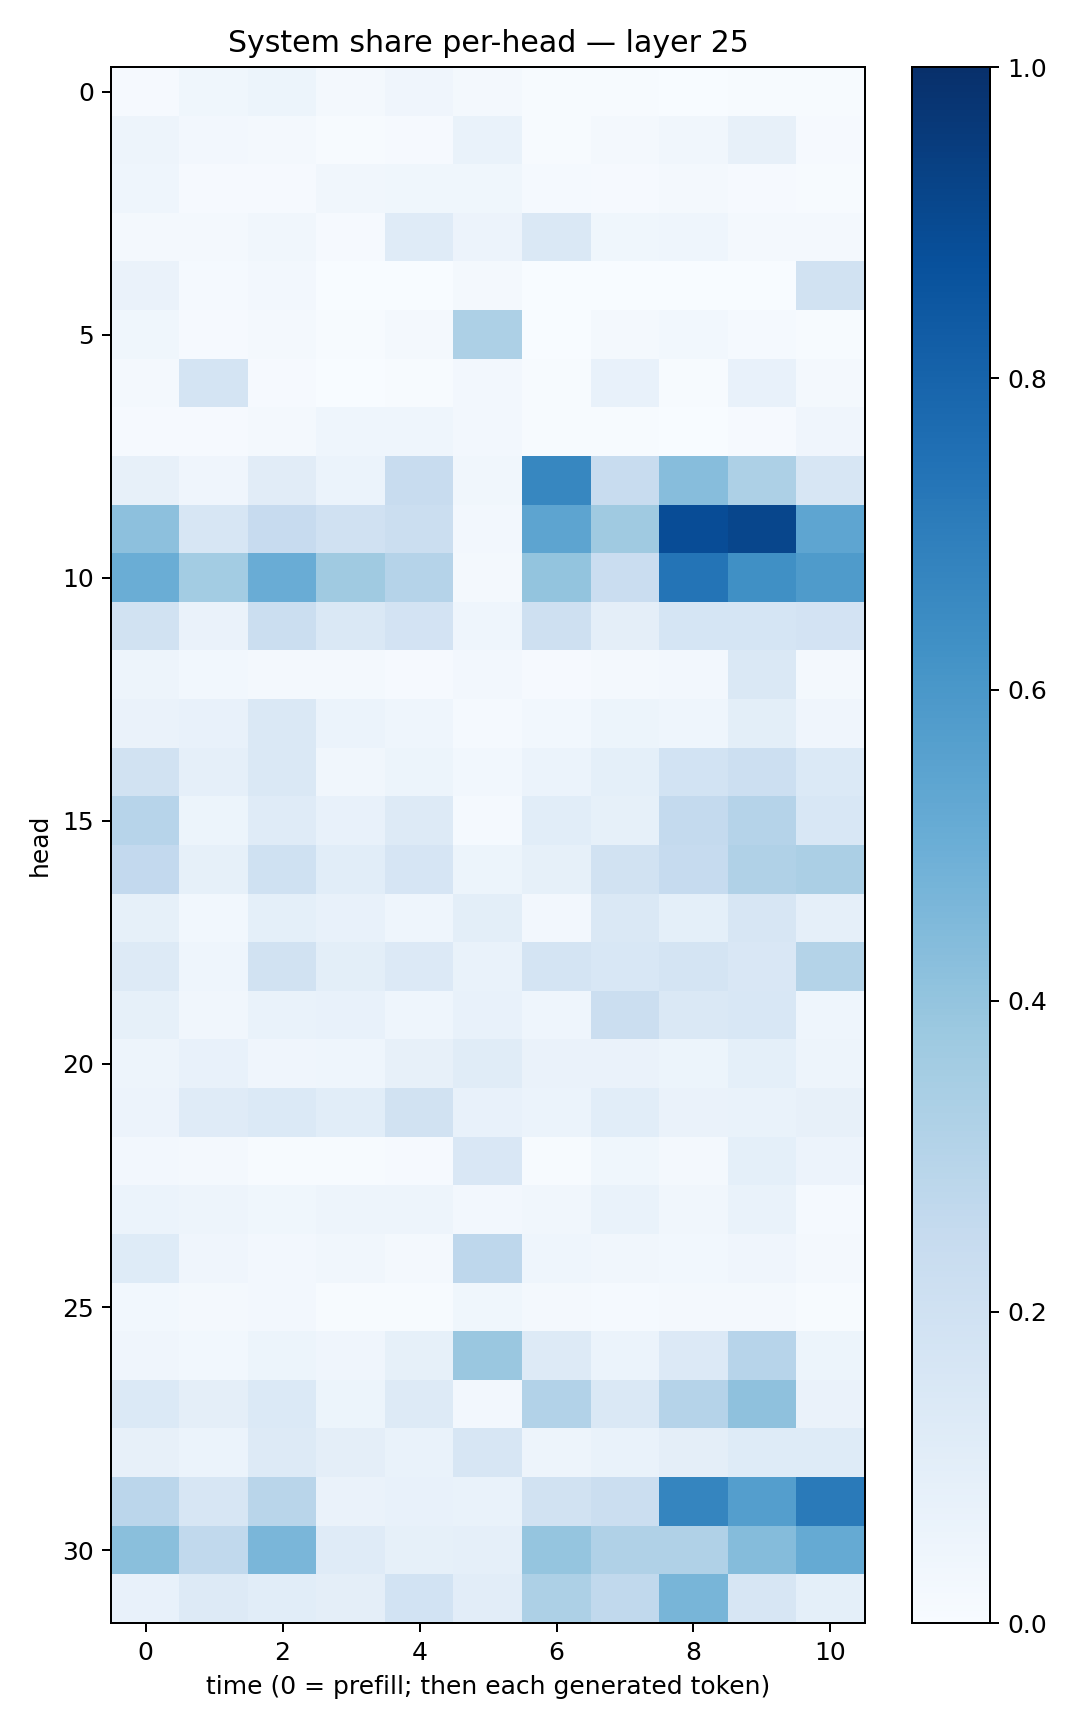

The table this chart was drawn from, first rows:
0.011442718, 0.03861823, 0.052588046, 0.018815428, 0.04271261, 0.018153375, 0.0042685685, 0.005956651, 0.0036828048, 0.005970039, 0.005451774
0.04903, 0.02676, 0.01893, 0.00474, 0.008401, 0.06924, 0.004042, 0.01871, 0.03153, 0.08027, 0.008923
0.04624, 0.009526, 0.008938, 0.03261, 0.03871, 0.03622, 0.01485, 0.009904, 0.0179, 0.008649, 0.005729
0.01664, 0.01916, 0.03134, 0.01146, 0.1193, 0.05703, 0.1427, 0.03853, 0.04494, 0.01756, 0.01787
0.06292, 0.01318, 0.02605, 0.003322, 0.002482, 0.01861, 0.002425, 0.003611, 0.001344, 0.003439, 0.1952
0.03866, 0.01132, 0.01759, 0.007364, 0.01954, 0.3276, 0.003422, 0.02277, 0.02923, 0.01521, 0.00725
0.01984, 0.1789, 0.01078, 0.002124, 0.007304, 0.02688, 0.006549, 0.07228, 0.004584, 0.07205, 0.01611
0.007926, 0.009645, 0.01677, 0.04365, 0.04608, 0.02555, 0.006522, 0.007531, 0.003566, 0.01141, 0.04142
0.07876, 0.04024, 0.1104, 0.0612, 0.2395, 0.0349, 0.666, 0.2374, 0.4326, 0.327, 0.163
0.415, 0.1599, 0.2425, 0.1973, 0.2243, 0.02678, 0.5404, 0.3675, 0.8897, 0.9136, 0.5352
0.5025, 0.3586, 0.5043, 0.3693, 0.3043, 0.0185, 0.3988, 0.2271, 0.7378, 0.6293, 0.5847
0.1922, 0.06263, 0.2191, 0.1467, 0.1812, 0.04367, 0.2043, 0.09749, 0.1695, 0.1698, 0.1818
0.0484, 0.02912, 0.01821, 0.01611, 0.007847, 0.0259, 0.009264, 0.01886, 0.02632, 0.144, 0.01739
0.06627, 0.07611, 0.1456, 0.06187, 0.04601, 0.01457, 0.03, 0.05356, 0.04387, 0.09828, 0.03969
0.1894, 0.08737, 0.148, 0.03222, 0.05408, 0.02942, 0.06089, 0.09305, 0.1857, 0.2171, 0.1399
0.2965, 0.05468, 0.1189, 0.07056, 0.1276, 0.01423, 0.1062, 0.08565, 0.2563, 0.3046, 0.153
0.2597, 0.08456, 0.202, 0.1067, 0.1641, 0.05305, 0.08343, 0.1913, 0.2486, 0.3185, 0.334
0.08448, 0.0303, 0.0915, 0.07382, 0.04526, 0.1015, 0.02518, 0.1463, 0.09339, 0.1578, 0.08669
0.1327, 0.04617, 0.1922, 0.101, 0.1342, 0.07005, 0.179, 0.1551, 0.1721, 0.1518, 0.3068
0.08272, 0.03213, 0.06996, 0.07206, 0.0437, 0.07437, 0.04375, 0.2208, 0.1473, 0.154, 0.04439
0.04771, 0.07079, 0.04047, 0.04358, 0.0815, 0.1141, 0.06328, 0.06611, 0.05124, 0.09205, 0.04835
0.05489, 0.1206, 0.1379, 0.1059, 0.1877, 0.07523, 0.06247, 0.1077, 0.0634, 0.06959, 0.0783
0.0238, 0.01621, 0.007628, 0.006893, 0.008584, 0.1517, 0.006708, 0.03728, 0.01611, 0.09126, 0.05568
0.05994, 0.04886, 0.03806, 0.04881, 0.04708, 0.02662, 0.03403, 0.07005, 0.03504, 0.06663, 0.01529
0.1221, 0.04289, 0.02731, 0.03163, 0.02163, 0.2745, 0.043, 0.03153, 0.02993, 0.04022, 0.022
0.03074, 0.02044, 0.02599, 0.005782, 0.00557, 0.03644, 0.01703, 0.01561, 0.01805, 0.02144, 0.007773
0.04267, 0.0274, 0.05288, 0.04198, 0.08215, 0.3831, 0.1324, 0.0615, 0.1363, 0.294, 0.05433
0.1377, 0.09732, 0.1378, 0.05294, 0.1298, 0.02451, 0.3113, 0.147, 0.3036, 0.4135, 0.06527
0.07968, 0.06124, 0.1278, 0.09689, 0.06761, 0.1598, 0.05074, 0.06653, 0.0946, 0.1232, 0.1236
0.2833, 0.1638, 0.2915, 0.0634, 0.07482, 0.0673, 0.1917, 0.22, 0.6695, 0.5681, 0.7141
0.422, 0.263, 0.4617, 0.1193, 0.08336, 0.08859, 0.3982, 0.3203, 0.3181, 0.434, 0.5169
0.07697, 0.1293, 0.1073, 0.09608, 0.186, 0.1028, 0.3252, 0.2619, 0.4685, 0.1569, 0.09235
